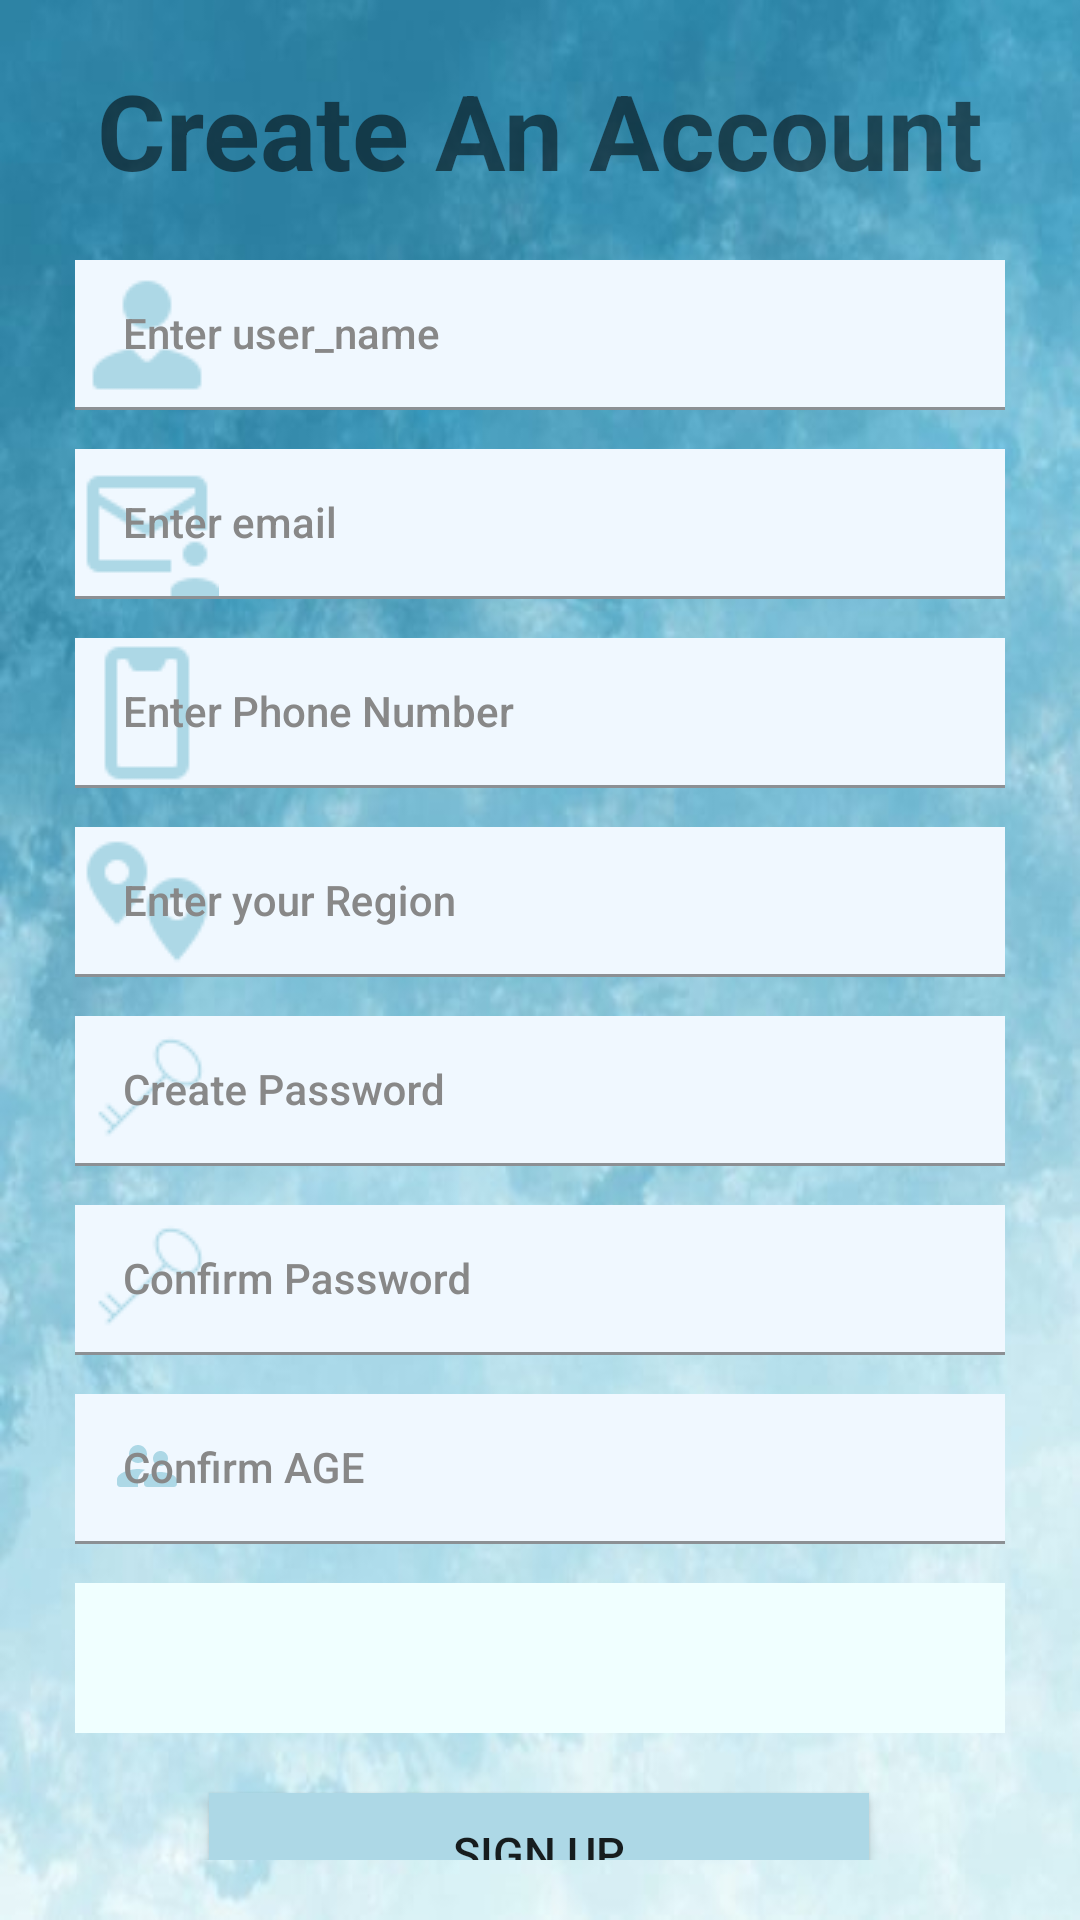

This screen was rendered from an Android layout file. Write that file and the resources it references.
<!-- AndroidManifest.xml: application theme Theme.Fittrade -->
<!-- res/layout/activity_register.xml -->
<?xml version="1.0" encoding="utf-8"?>
<androidx.constraintlayout.widget.ConstraintLayout xmlns:android="http://schemas.android.com/apk/res/android"
    xmlns:app="http://schemas.android.com/apk/res-auto"
    xmlns:tools="http://schemas.android.com/tools"
    android:layout_width="match_parent"
    android:layout_height="match_parent"

    android:background="@drawable/sexy"

    android:padding="20dp"
    tools:context="RegisterActivity">


    <TextView
        android:id="@+id/textView"
        android:layout_width="match_parent"
        android:layout_height="wrap_content"
        android:layout_marginBottom="132dp"
        android:text="Create An Account"
        android:textAlignment="center"
        android:textSize="35sp"
        android:textStyle="bold"

        app:layout_constraintBottom_toBottomOf="parent"
        app:layout_constraintEnd_toEndOf="parent"
        app:layout_constraintHorizontal_bias="0.4"
        app:layout_constraintStart_toStartOf="parent"
        app:layout_constraintTop_toTopOf="parent"
        app:layout_constraintVertical_bias="0.0"
        tools:ignore="MissingConstraints" />

    <com.google.android.material.textfield.TextInputLayout
        android:id="@+id/til_user"
        style="@style/textinputlayout"
        android:layout_width="310dp"
        android:layout_height="50dp"
        android:layout_marginTop="20dp"
        android:hint="@string/your_user_name"
        app:layout_constraintEnd_toEndOf="parent"
        app:layout_constraintStart_toStartOf="parent"
        app:layout_constraintTop_toBottomOf="@+id/textView"
        app:startIconDrawable="@drawable/guestmale"
        tools:ignore="MissingConstraints">

        <com.google.android.material.textfield.TextInputEditText
            android:id="@+id/et_user"
            style="@style/textedit"
            android:layout_width="match_parent"
            android:layout_height="wrap_content" />
    </com.google.android.material.textfield.TextInputLayout>


    <com.google.android.material.textfield.TextInputLayout
        android:id="@+id/til_email"
        style="@style/textinputlayout"
        android:layout_width="310dp"

        android:layout_height="50dp"
        android:layout_marginTop="13dp"
        android:hint="Enter email"
        app:layout_constraintEnd_toEndOf="parent"
        app:layout_constraintStart_toStartOf="parent"
        app:layout_constraintTop_toBottomOf="@+id/til_user"
        app:startIconDrawable="@drawable/mailaccount"
        tools:ignore="MissingConstraints">

        <com.google.android.material.textfield.TextInputEditText
            android:id="@+id/et_email"
            style="@style/textedit"
            android:layout_width="match_parent"
            android:layout_height="wrap_content" />
    </com.google.android.material.textfield.TextInputLayout>

    <com.google.android.material.textfield.TextInputLayout
        android:id="@+id/til_phone"
        style="@style/textinputlayout"
        android:layout_width="310dp"

        android:layout_height="50dp"
        android:layout_marginTop="13dp"
        android:hint="Enter Phone Number"
        app:layout_constraintEnd_toEndOf="parent"
        app:layout_constraintHorizontal_bias="0.507"
        app:layout_constraintStart_toStartOf="parent"
        app:layout_constraintTop_toBottomOf="@+id/til_email"
        app:startIconDrawable="@drawable/iphonex"
        tools:ignore="MissingConstraints">

        <com.google.android.material.textfield.TextInputEditText
            android:id="@+id/et_phone"
            style="@style/textedit"
            android:layout_width="match_parent"
            android:layout_height="wrap_content" />
    </com.google.android.material.textfield.TextInputLayout>

    <com.google.android.material.textfield.TextInputLayout
        android:id="@+id/til_place"
        style="@style/textinputlayout"
        android:layout_width="310dp"
        android:layout_height="50dp"
        android:layout_marginTop="13dp"
        android:hint="Enter your Region"
        app:layout_constraintEnd_toEndOf="parent"
        app:layout_constraintStart_toStartOf="parent"
        app:layout_constraintTop_toBottomOf="@+id/til_phone"
        app:startIconDrawable="@drawable/pointobjects"
        tools:ignore="MissingConstraints">

        <com.google.android.material.textfield.TextInputEditText
            android:id="@+id/et_place"
            style="@style/textedit"
            android:layout_width="match_parent"
            android:layout_height="wrap_content" />
    </com.google.android.material.textfield.TextInputLayout>

    <androidx.appcompat.widget.AppCompatButton
        android:id="@+id/mainsignButton"
        android:layout_width="220dp"
        android:layout_height="40dp"
        android:layout_marginTop="20dp"
        android:background="@color/LightBlue"
        android:text="Sign Up"
        android:textSize="15sp"
        app:layout_constraintEnd_toEndOf="parent"
        app:layout_constraintHorizontal_bias="0.497"
        app:layout_constraintStart_toStartOf="parent"
        app:layout_constraintTop_toBottomOf="@+id/spinbarnew" />

    <com.google.android.material.textfield.TextInputLayout
        android:id="@+id/til_pass"
        style="@style/textinputlayout"
        android:layout_width="310dp"
        android:layout_height="50dp"
        android:layout_marginTop="13dp"

        android:hint="Create Password"
        app:layout_constraintEnd_toEndOf="parent"
        app:layout_constraintHorizontal_bias="0.507"
        app:layout_constraintStart_toStartOf="parent"
        app:layout_constraintTop_toBottomOf="@+id/til_place"
        app:startIconDrawable="@drawable/password1"
        tools:ignore="MissingConstraints">

        <com.google.android.material.textfield.TextInputEditText
            android:id="@+id/et_pass"
            style="@style/textedit"
            android:layout_width="match_parent"
            android:layout_height="wrap_content" />
    </com.google.android.material.textfield.TextInputLayout>

    <com.google.android.material.textfield.TextInputLayout
        android:id="@+id/til_conpass"
        style="@style/textinputlayout"
        android:layout_width="310dp"
        android:layout_height="50dp"
        android:layout_marginTop="13dp"
        android:hint="Confirm Password"
        app:layout_constraintEnd_toEndOf="parent"
        app:layout_constraintStart_toStartOf="parent"
        app:layout_constraintTop_toBottomOf="@+id/til_pass"
        app:startIconDrawable="@drawable/password1"
        tools:ignore="MissingConstraints">

        <com.google.android.material.textfield.TextInputEditText
            android:id="@+id/et_conpass"
            style="@style/textedit"
            android:layout_width="match_parent"
            android:layout_height="wrap_content" />
    </com.google.android.material.textfield.TextInputLayout>


    <com.google.android.material.textfield.TextInputLayout
        android:id="@+id/til_age"
        style="@style/textinputlayout"
        android:layout_width="310dp"
        android:layout_height="50dp"
        android:layout_marginTop="13dp"
        android:hint="Confirm AGE"
        app:layout_constraintEnd_toEndOf="parent"
        app:layout_constraintStart_toStartOf="parent"
        app:layout_constraintTop_toBottomOf="@+id/til_conpass"
        app:startIconDrawable="@drawable/ageicon"
        tools:ignore="MissingConstraints">

        <com.google.android.material.textfield.TextInputEditText
            android:id="@+id/et_age"
            style="@style/textedit"
            android:layout_width="340dp"
            android:layout_height="wrap_content" />
    </com.google.android.material.textfield.TextInputLayout>

    <Spinner
        android:id="@+id/spinbarnew"
        android:layout_width="310dp"
        android:layout_height="50dp"
        android:layout_marginTop="13dp"
        android:background="@color/Azure"
        android:textAlignment="center"
        app:layout_constraintEnd_toEndOf="parent"
        app:layout_constraintHorizontal_bias="0.495"
        app:layout_constraintStart_toStartOf="parent"
        app:layout_constraintTop_toBottomOf="@+id/til_age" />

    <TextView
        android:id="@+id/spinshownew"
        android:layout_width="0dp"
        android:layout_height="0dp"

        tools:ignore="MissingConstraints,UnknownId"
        tools:layout_editor_absoluteX="96dp"
        tools:layout_editor_absoluteY="777dp" />

    <androidx.appcompat.widget.AppCompatButton
        android:id="@+id/signupSeller"
        android:layout_width="220dp"
        android:layout_height="40dp"
        android:layout_marginTop="10dp"
        android:background="@color/LightBlue"
        android:text="Sign Up as Service Provider"
        android:textSize="12sp"
        app:layout_constraintEnd_toEndOf="parent"
        app:layout_constraintHorizontal_bias="0.502"
        app:layout_constraintStart_toStartOf="parent"
        app:layout_constraintTop_toBottomOf="@+id/mainsignButton" />

</androidx.constraintlayout.widget.ConstraintLayout>
<!-- resources referenced by this layout -->
<resources>
  <color name="Azure">#F0FFFF</color>
  <color name="LightBlue">#ADD8E6</color>
  <!-- drawable ageicon (drawable) -->
  <vector android:height="24dp" android:tint="#9FE1EA"
      android:viewportHeight="24" android:viewportWidth="24"
      android:width="24dp" xmlns:android="http://schemas.android.com/apk/res/android">
      <path android:fillColor="@android:color/white" android:pathData="M16.5,12c1.38,0 2.49,-1.12 2.49,-2.5S17.88,7 16.5,7 14,8.12 14,9.5s1.12,2.5 2.5,2.5zM9,11c1.66,0 2.99,-1.34 2.99,-3S10.66,5 9,5 6,6.34 6,8s1.34,3 3,3zM16.5,14c-1.83,0 -5.5,0.92 -5.5,2.75L11,18c0,0.55 0.45,1 1,1h9c0.55,0 1,-0.45 1,-1v-1.25c0,-1.83 -3.67,-2.75 -5.5,-2.75zM9,13c-2.33,0 -7,1.17 -7,3.5L2,18c0,0.55 0.45,1 1,1h6v-2.25c0,-0.85 0.33,-2.34 2.37,-3.47C10.5,13.1 9.66,13 9,13z"/>
  </vector>
  <!-- drawable guestmale: png bitmap (drawable, 465 bytes) -->
  <!-- drawable iphonex: png bitmap (drawable, 337 bytes) -->
  <!-- drawable mailaccount: png bitmap (drawable, 535 bytes) -->
  <!-- drawable password1: png bitmap (drawable, 467 bytes) -->
  <!-- drawable pointobjects: png bitmap (drawable, 557 bytes) -->
  <!-- drawable sexy: jpg bitmap (drawable, 31842 bytes) -->
  <string name="your_user_name">Enter user_name</string>
  <style name="textedit" parent="Widget.MaterialComponents.TextInputLayout.FilledBox">
          <item name="fontFamily">sans-serif-medium</item>
          <item name="android:background">@color/AliceBlue</item>
      </style>
  <style name="textinputlayout" parent="Widget.MaterialComponents.TextInputLayout.FilledBox">
          <item name="android:textColorHint">@color/gray</item>
          <item name="hintTextColor">@color/gray</item>
          <item name="startIconTint">@color/LightBlue</item>
      </style>
  <style name="Theme.Fittrade" parent="Theme.MaterialComponents.DayNight.NoActionBar">
          
          <item name="colorPrimary">@color/MediumTurquoise</item>
          <item name="colorPrimaryVariant">@color/MediumTurquoise</item>
          <item name="colorOnPrimary">@color/white</item>
          
          <item name="colorSecondary">@color/teal_200</item>
          <item name="colorSecondaryVariant">@color/teal_700</item>
          <item name="colorOnSecondary">@color/black</item>
          
          <item name="android:statusBarColor">?attr/colorPrimaryVariant</item>
          
      </style>
  <color name="AliceBlue">#F0F8FF</color>
  <color name="gray">#888888</color>
  <color name="MediumTurquoise">#48D1CC</color>
  <color name="white">#FFFFFFFF</color>
  <color name="teal_200">#FF03DAC5</color>
  <color name="teal_700">#FF018786</color>
  <color name="black">#FF000000</color>
</resources>
